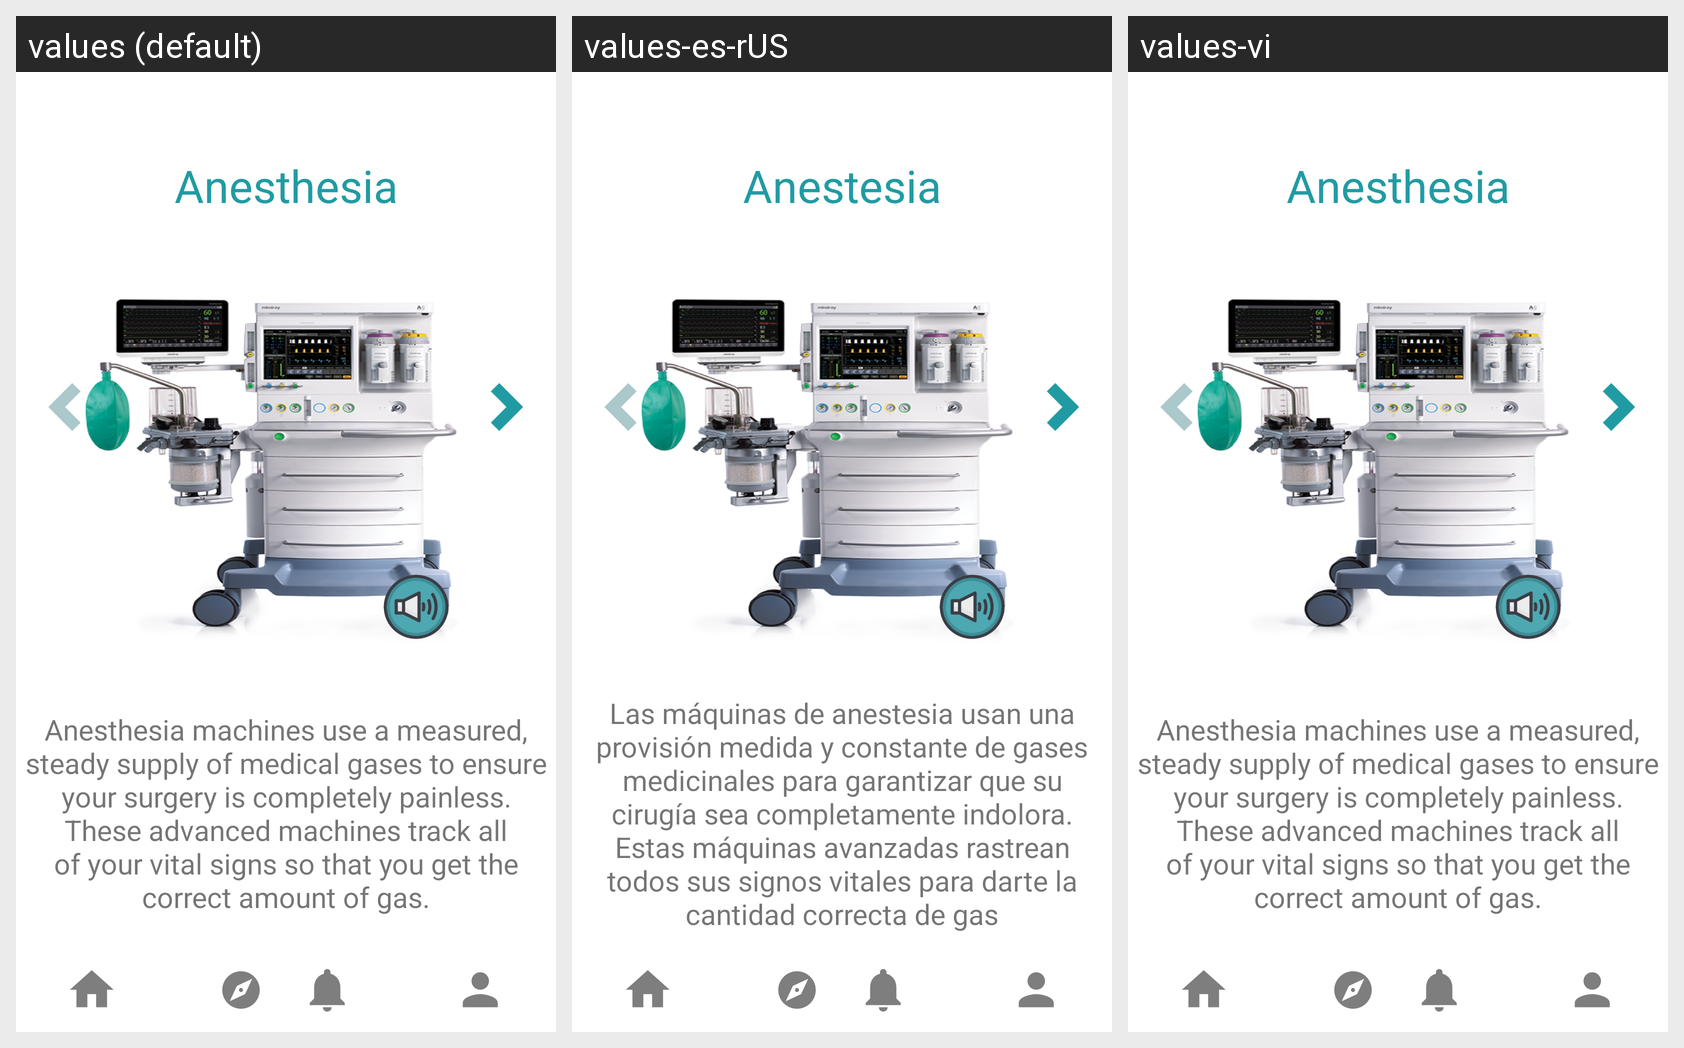

The same Android screen rendered under several of its app's locales, left to right. List the strings drawn on it with the default value and each locale's translation.
Android screen res/layout/activity_to_anesthesia.xml rendered under 3 locales, left to right: values (default), values-es-rUS, values-vi. Device: Nexus 5 (rendered at 1080×1920; each locale shown at half size, 540×960, under a caption strip naming it); theme Theme.KidMD.
Strings drawn on this screen, with the default value and each locale's value (text and hints the layout hard-codes, and strings that could not be matched under every locale, appear in the picture but are not listed):

anesthesia
  values: Anesthesia
  values-es-rUS: Anestesia
  values-vi: Anesthesia  [not translated; the default value is used]

anesthesia_description
  values: Anesthesia machines use a measured, steady supply of medical gases to ensure your surgery is completely painless. These advanced machines track all of your vital signs so that you get the correct amount of gas.
  values-es-rUS: Las máquinas de anestesia usan una provisión medida y constante de gases medicinales para garantizar que su cirugía sea completamente indolora. Estas máquinas avanzadas rastrean todos sus signos vitales para darte la cantidad correcta de gas
  values-vi: Anesthesia machines use a measured, steady supply of medical gases to ensure your surgery is completely painless. These advanced machines track all of your vital signs so that you get the correct amount of gas.  [not translated; the default value is used]
